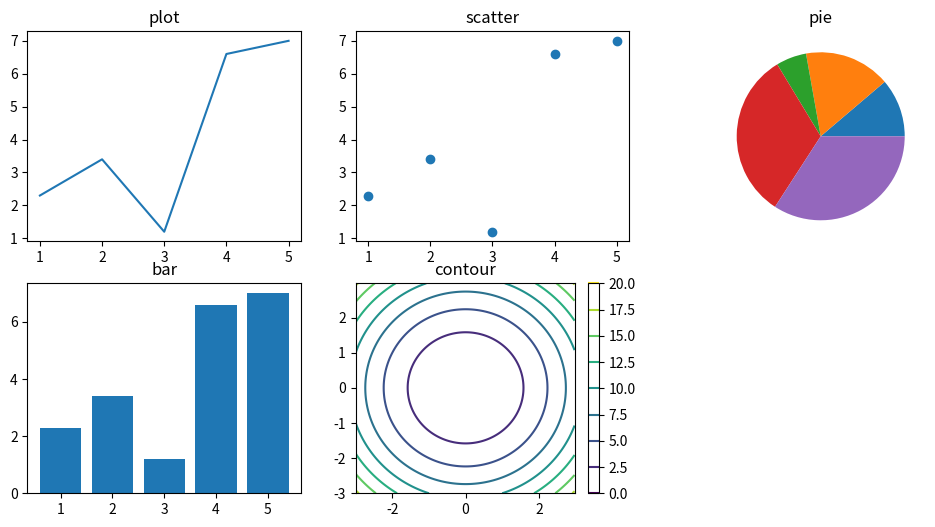

This figure's Python source:
import matplotlib.pyplot as plt

# 1D data
x = [1,2,3,4,5]
y = [2.3,3.4,1.2,6.6,7.0]

plt.figure(figsize=(12,6))

plt.subplot(231)
plt.plot(x,y)
plt.title("plot")

plt.subplot(232)
plt.scatter(x, y)
plt.title("scatter")

plt.subplot(233)
plt.pie(y)
plt.title("pie")

plt.subplot(234)
plt.bar(x, y)
plt.title("bar")

# 2D data
import numpy as np
delta = 0.025
x = y = np.arange(-3.0, 3.0, delta)
X, Y = np.meshgrid(x, y)
Z    = Y**2 + X**2

plt.subplot(235)
plt.contour(X,Y,Z)
plt.colorbar()
plt.title("contour")

plt.show()